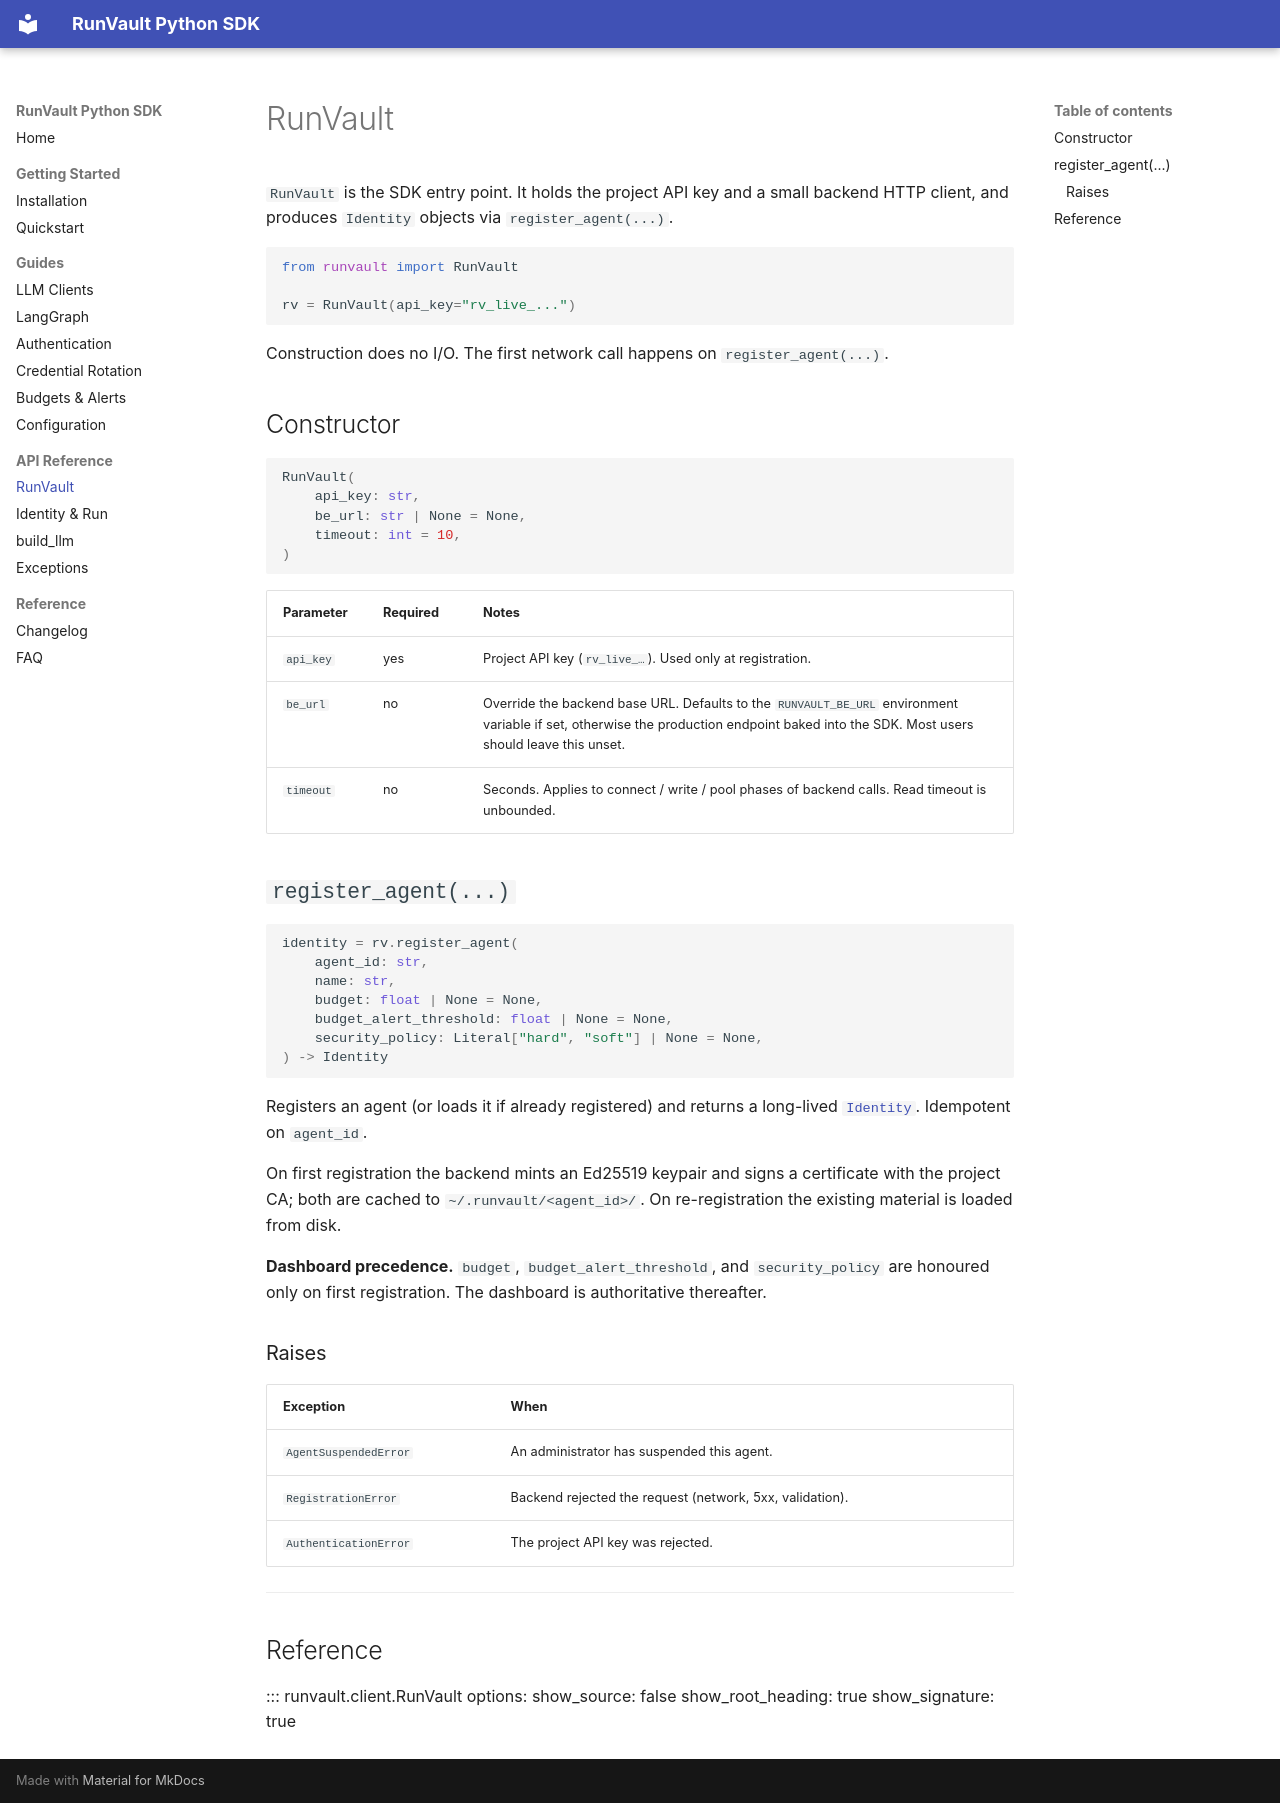

repository: runvaultAI/runvault-sdk-python · page: api/client/index.html · generator: mkdocs

# RunVault

`RunVault` is the SDK entry point. It holds the project API key and a small backend HTTP client, and produces `Identity` objects via `register_agent(...)`.

```python
from runvault import RunVault

rv = RunVault(api_key="rv_live_...")
```

Construction does no I/O. The first network call happens on `register_agent(...)`.

## Constructor

```python
RunVault(
    api_key: str,
    be_url: str | None = None,
    timeout: int = 10,
)
```

| Parameter | Required | Notes |
|---|---|---|
| `api_key` | yes | Project API key (`rv_live_…`). Used only at registration. |
| `be_url` | no | Override the backend base URL. Defaults to the `RUNVAULT_BE_URL` environment variable if set, otherwise the production endpoint baked into the SDK. Most users should leave this unset. |
| `timeout` | no | Seconds. Applies to connect / write / pool phases of backend calls. Read timeout is unbounded. |

## `register_agent(...)`

```python
identity = rv.register_agent(
    agent_id: str,
    name: str,
    budget: float | None = None,
    budget_alert_threshold: float | None = None,
    security_policy: Literal["hard", "soft"] | None = None,
) -> Identity
```

Registers an agent (or loads it if already registered) and returns a long-lived [`Identity`](runtime.md). Idempotent on `agent_id`.

On first registration the backend mints an Ed25519 keypair and signs a certificate with the project CA; both are cached to `~/.runvault/<agent_id>/`. On re-registration the existing material is loaded from disk.

**Dashboard precedence.** `budget`, `budget_alert_threshold`, and `security_policy` are honoured only on first registration. The dashboard is authoritative thereafter.

### Raises

| Exception | When |
|---|---|
| `AgentSuspendedError` | An administrator has suspended this agent. |
| `RegistrationError` | Backend rejected the request (network, 5xx, validation). |
| `AuthenticationError` | The project API key was rejected. |

---

## Reference

::: runvault.client.RunVault
    options:
      show_source: false
      show_root_heading: true
      show_signature: true
